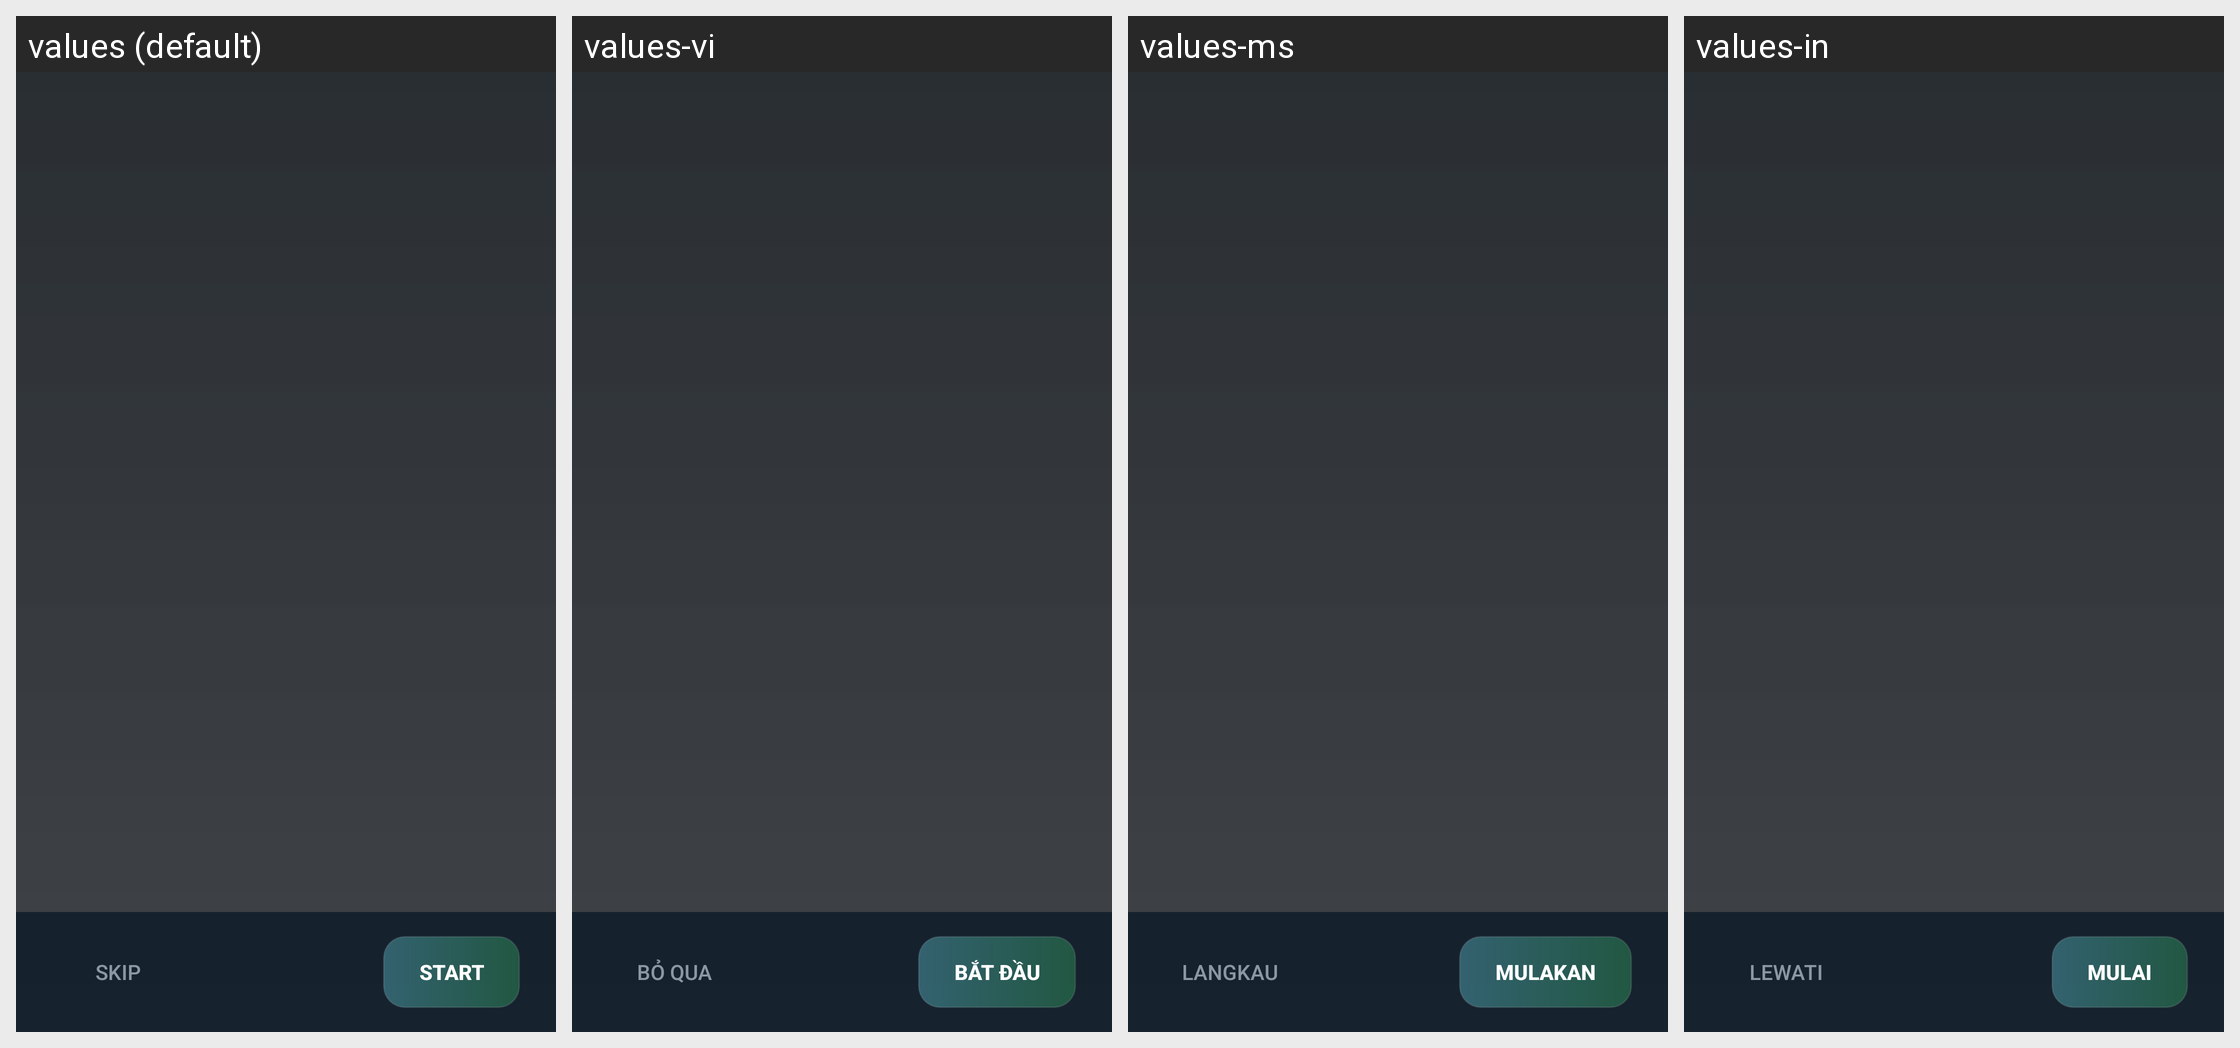

For this localized Android screen grid, give each drawn string resource with its value in every locale shown.
Android screen res/layout/activity_battly_onboarding.xml rendered under 4 locales, left to right: values (default), values-vi, values-ms, values-in. Device: Nexus 5 (rendered at 1080×1920; each locale shown at half size, 540×960, under a caption strip naming it); theme AppTheme.
Other locales in the repository, not shown: values-af, values-ar, values-az-rAZ, values-ba, values-bn-rBD, values-bn-rIN, values-ca, values-cs, values-da, values-de, values-el, values-en-rGB, values-es, values-et-rEE, values-fa-rIR, values-fi, values-fil, values-fr, values-hi, values-hu, values-it, values-iw, values-ja, values-kk, values-ko, values-la, values-lol-rAA, values-lt, values-mn-rMN, values-nl, values-no, values-pl, values-pt, values-pt-rBR, values-ro, values-rpr, values-ru, values-sk-rSK, values-sr, values-sr-rCS, values-sv, values-th, values-tr, values-tt, values-uk, values-zh-rCN, values-zh-rTW.
Strings drawn on this screen, with the default value and each locale's value (text and hints the layout hard-codes, and strings that could not be matched under every locale, appear in the picture but are not listed):

onboarding_action_skip
  values: Skip
  values-vi: Bỏ qua
  values-ms: Langkau
  values-in: Lewati

onboarding_action_start
  values: Start
  values-vi: Bắt đầu
  values-ms: Mulakan
  values-in: Mulai
